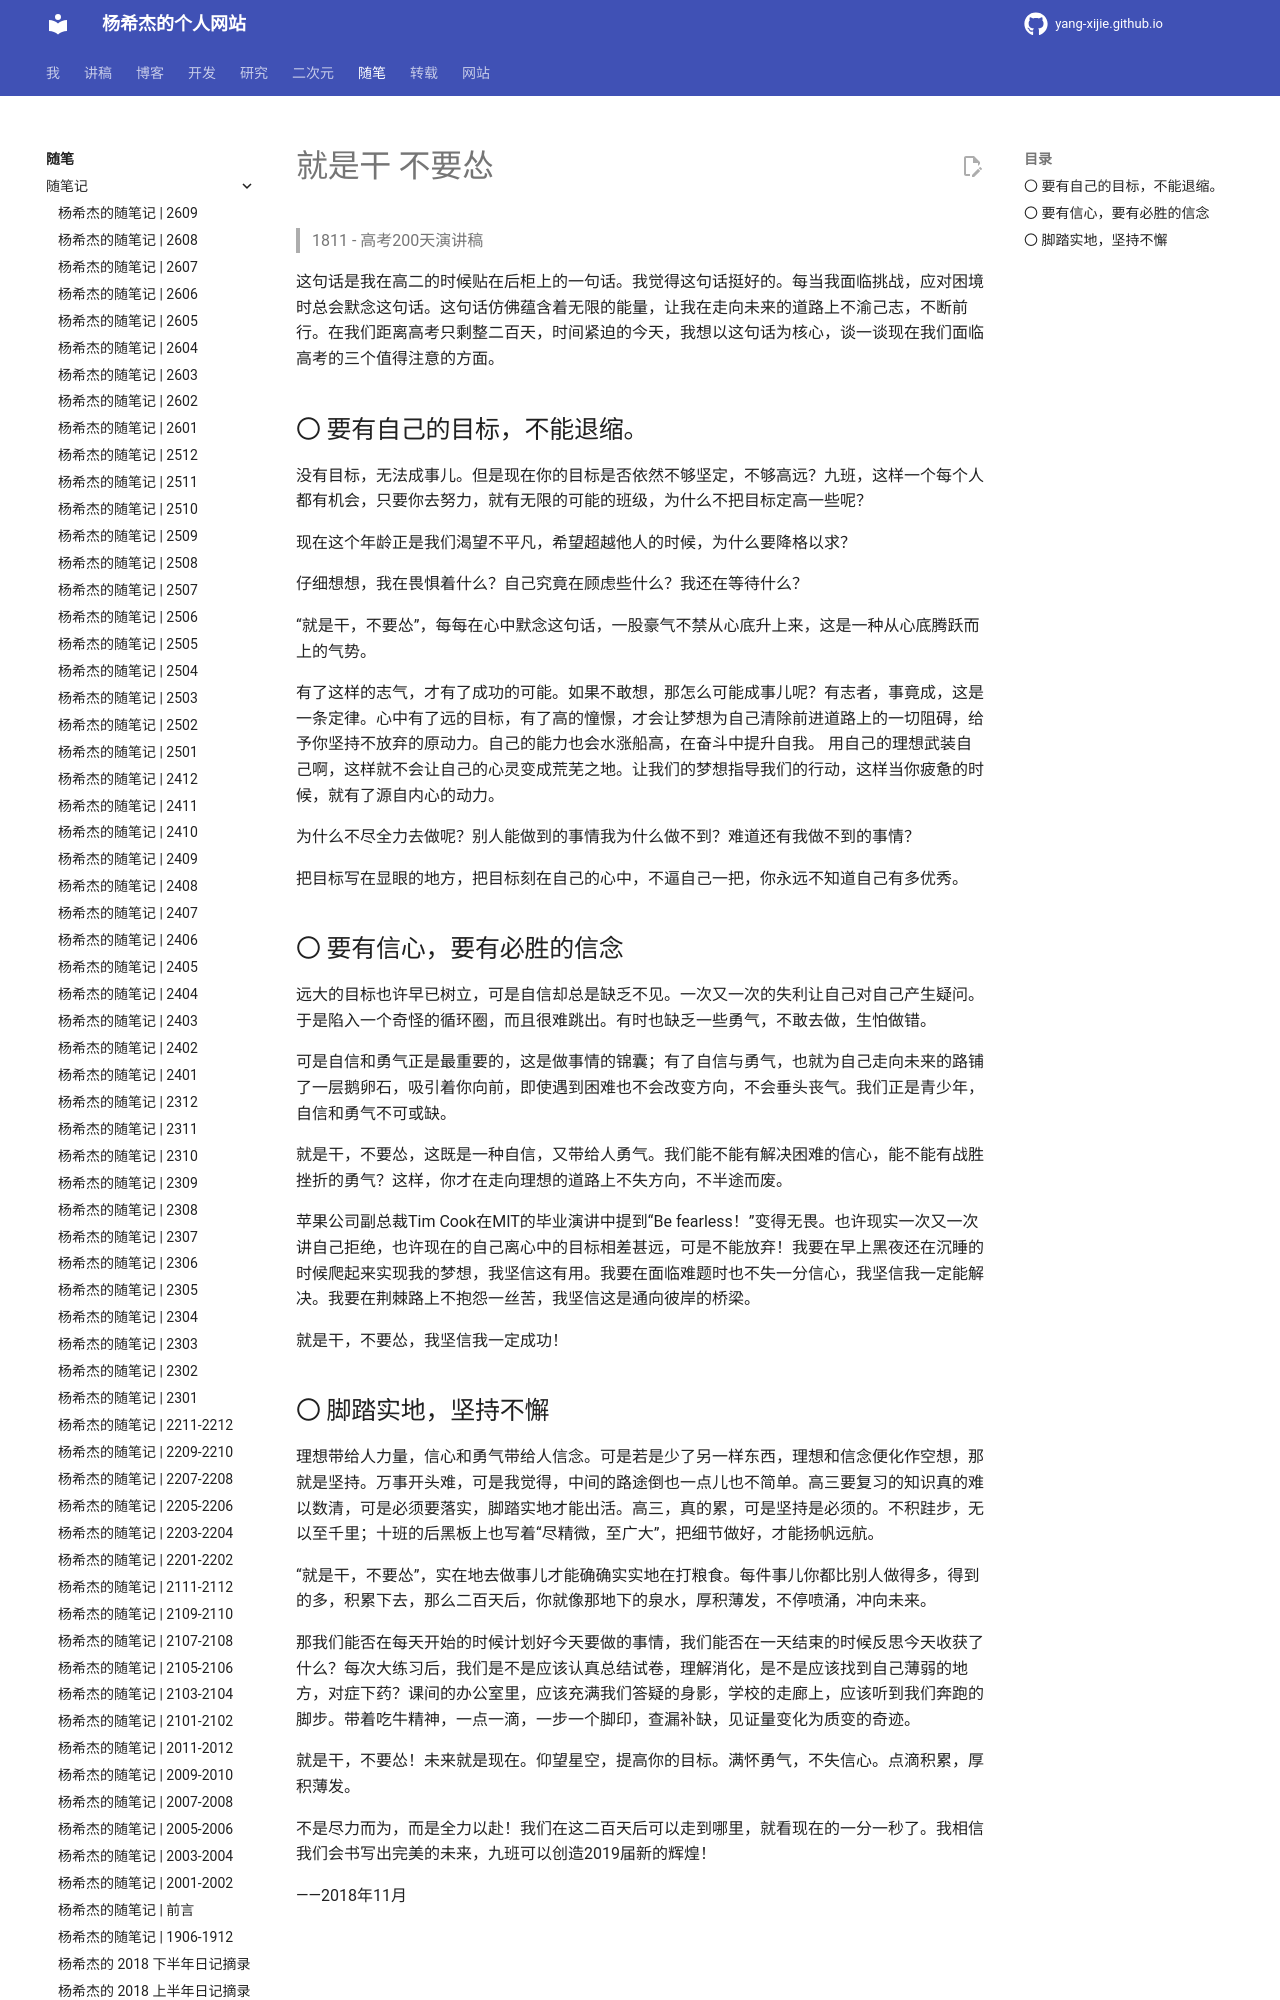

repository: Yang-Xijie/yang-xijie.github.io · page: ESSAY/Articles/1811-do-it/index.html · generator: mkdocs

# 就是干 不要怂 

> 1811 - 高考200天演讲稿

这句话是我在高二的时候贴在后柜上的一句话。我觉得这句话挺好的。每当我面临挑战，应对困境时总会默念这句话。这句话仿佛蕴含着无限的能量，让我在走向未来的道路上不渝己志，不断前行。在我们距离高考只剩整二百天，时间紧迫的今天，我想以这句话为核心，谈一谈现在我们面临高考的三个值得注意的方面。

## 〇 要有自己的目标，不能退缩。

没有目标，无法成事儿。但是现在你的目标是否依然不够坚定，不够高远？九班，这样一个每个人都有机会，只要你去努力，就有无限的可能的班级，为什么不把目标定高一些呢？

现在这个年龄正是我们渴望不平凡，希望超越他人的时候，为什么要降格以求？

仔细想想，我在畏惧着什么？自己究竟在顾虑些什么？我还在等待什么？

“就是干，不要怂”，每每在心中默念这句话，一股豪气不禁从心底升上来，这是一种从心底腾跃而上的气势。

有了这样的志气，才有了成功的可能。如果不敢想，那怎么可能成事儿呢？有志者，事竟成，这是一条定律。心中有了远的目标，有了高的憧憬，才会让梦想为自己清除前进道路上的一切阻碍，给予你坚持不放弃的原动力。自己的能力也会水涨船高，在奋斗中提升自我。
用自己的理想武装自己啊，这样就不会让自己的心灵变成荒芜之地。让我们的梦想指导我们的行动，这样当你疲惫的时候，就有了源自内心的动力。

为什么不尽全力去做呢？别人能做到的事情我为什么做不到？难道还有我做不到的事情？

把目标写在显眼的地方，把目标刻在自己的心中，不逼自己一把，你永远不知道自己有多优秀。
